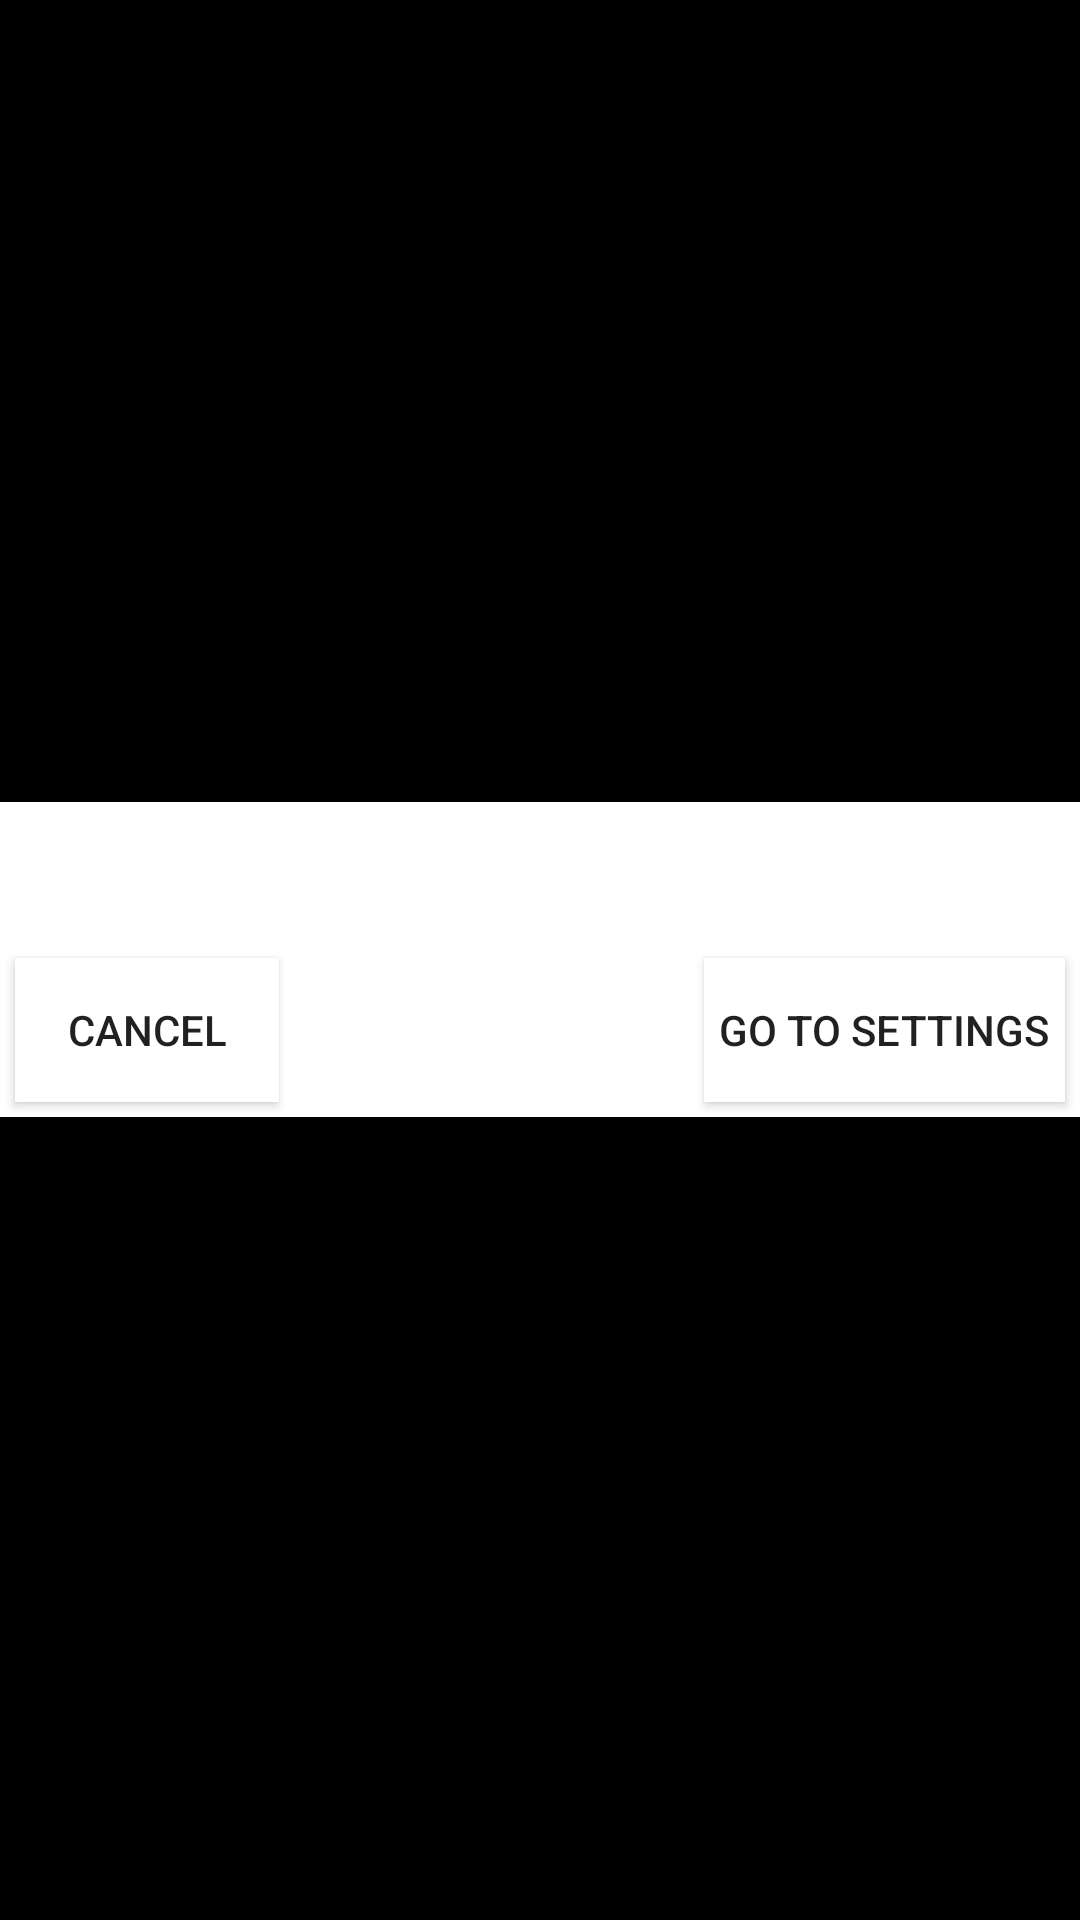

Reconstruct the res/layout file that produces this screen, plus the resources it refers to.
<!-- AndroidManifest.xml: activity theme AppTheme.NoActionBar -->
<!-- res/layout/activity_connection_status.xml -->
<?xml version="1.0" encoding="utf-8"?>
<FrameLayout xmlns:android="http://schemas.android.com/apk/res/android"
    android:layout_width="match_parent"
    android:layout_height="match_parent"
    android:id="@+id/frameLayout1"
    android:background="#000000">

    <LinearLayout
        android:layout_width="wrap_content"
        android:layout_height="wrap_content"
        android:id="@+id/linearLayout1"
        android:layout_gravity="center"
        android:background="#ffffff"
        android:orientation="vertical">

    <TextView
        android:id="@+id/textView1"
        android:layout_width="wrap_content"
        android:layout_height="wrap_content"
        android:layout_margin="5dp"
        android:padding="5dp"
        android:text=" "
        android:background="#ffffff"
        android:textColor="#000000"
        android:textSize="20dp" />

    <RelativeLayout
        android:id="@+id/relativeLayout1"
        android:layout_width="wrap_content"
        android:layout_height="wrap_content">

        <Button
            android:id="@+id/button1"
            android:layout_width="wrap_content"
            android:layout_height="wrap_content"
            android:layout_alignParentLeft="true"
            android:layout_margin="5dp"
            android:padding="5dp"
            android:background="#ffffff"
            android:text="Cancel" />

        <Button
            android:id="@+id/button2"
            android:layout_width="wrap_content"
            android:layout_height="wrap_content"
            android:layout_alignParentRight="true"
            android:layout_margin="5dp"
            android:padding="5dp"
            android:background="#ffffff"
            android:text="Go to settings"

            />
    </RelativeLayout>

</LinearLayout>

</FrameLayout>
<!-- resources referenced by this layout -->
<resources>
  <style name="AppTheme.NoActionBar" parent="@style/Theme.AppCompat.Light.NoActionBar">
      </style>
</resources>
